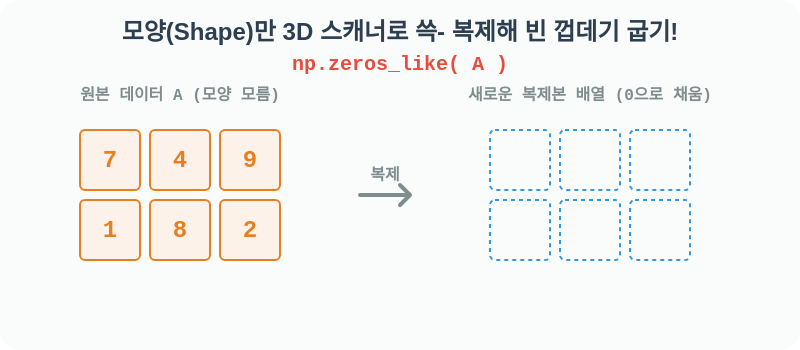
t = 0.00 s
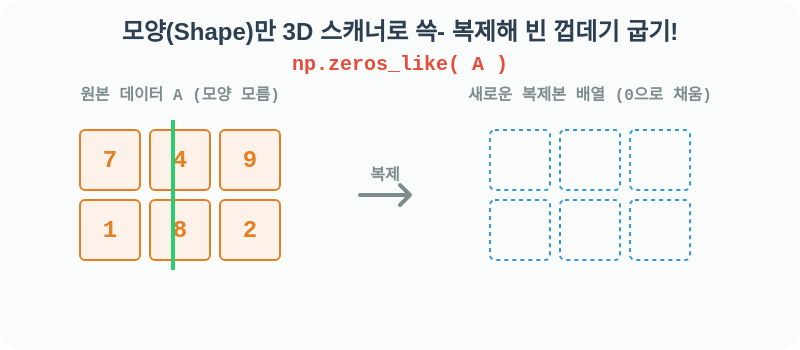
t = 1.08 s
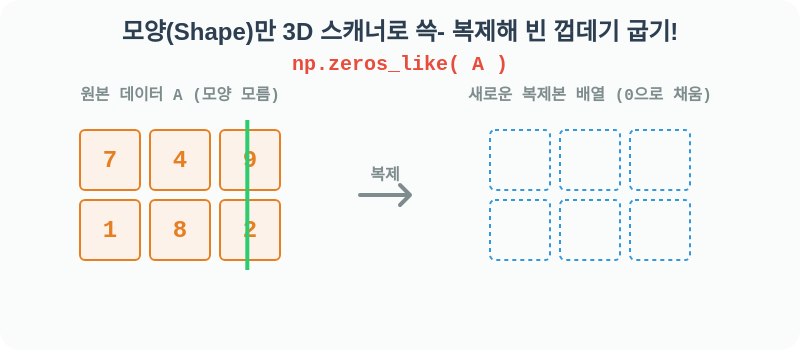
t = 2.17 s
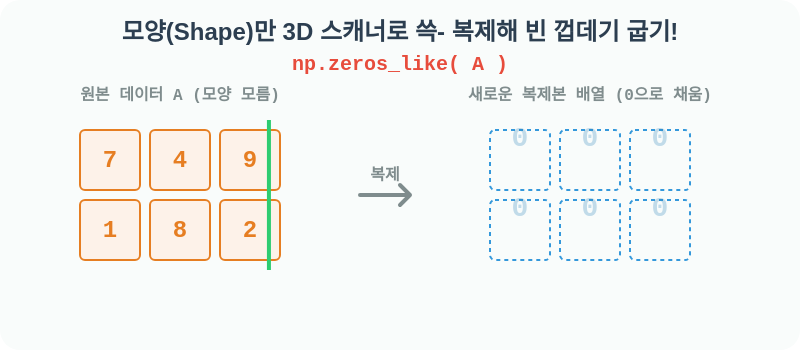
t = 3.25 s
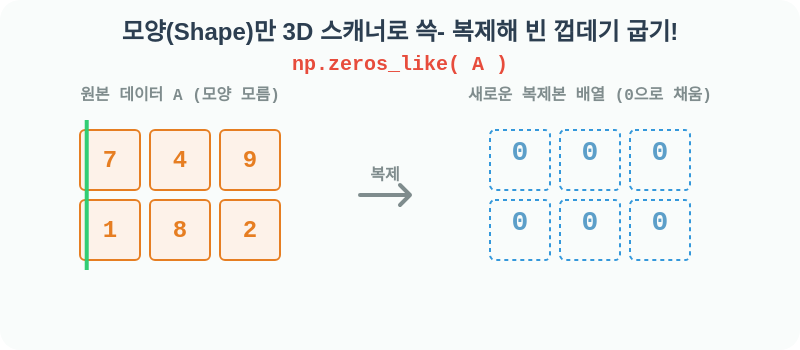
t = 4.33 s
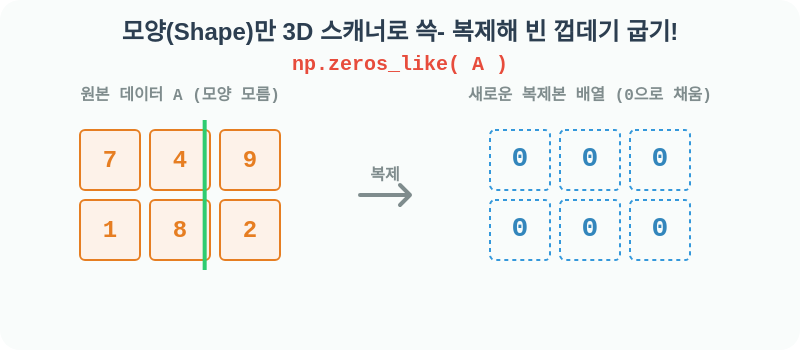
t = 5.42 s

The animated SVG that drew these frames (rendered in a browser with its animation timeline set to each time). Animation: 2 CSS @keyframes rules; one cycle of 6.50 s, repeats indefinitely.

<svg width="800" height="350" xmlns="http://www.w3.org/2000/svg">
  <style>
    .title { font-family: 'Comic Sans MS', sans-serif; font-size: 24px; font-weight: bold; fill: #2c3e50; }
    .subtitle { font-family: 'Courier New', monospace; font-size: 16px; font-weight: bold; fill: #7f8c8d; }
    .code { font-family: 'Courier New', monospace; font-size: 20px; font-weight: bold; fill: #e74c3c; background: #fdf2e9; }
    
    .grid-cell-a { fill: #fdf2e9; stroke: #e67e22; stroke-width: 2; rx: 5; }
    .grid-text-a { font-family: 'Courier New', monospace; font-size: 24px; font-weight: bold; fill: #e67e22; text-anchor: middle; alignment-baseline: central; }
    
    .grid-cell-b { fill: #f9fcfb; stroke: #3498db; stroke-width: 2; rx: 5; stroke-dasharray: 4; }
    .grid-text-b { font-family: 'Courier New', monospace; font-size: 28px; font-weight: bold; fill: #2980b9; text-anchor: middle; alignment-baseline: central; opacity: 0; }
    
    /* Animations */
    @keyframes scan-line {
      0% { transform: translateX(0); opacity: 0; }
      10% { opacity: 1; }
      90% { transform: translateX(200px); opacity: 1; }
      100% { transform: translateX(200px); opacity: 0; }
    }
    
    @keyframes drop-zero {
      0% { opacity: 0; transform: translateY(-30px); }
      100% { opacity: 1; transform: translateY(0); }
    }
    
    .scanner { stroke: #2ecc71; stroke-width: 4; animation: scan-line 4s infinite; }
    
    .z0 { animation: drop-zero 4s infinite; animation-delay: 2.5s; }
  </style>

  <rect width="100%" height="100%" fill="#f9fcfb" rx="20" />
  
  <text x="400" y="40" class="title" text-anchor="middle">모양(Shape)만 3D 스캐너로 쓱- 복제해 빈 껍데기 굽기!</text>
  <text x="400" y="70" class="code" text-anchor="middle">np.zeros_like( A )</text>

  <!-- Matrix A (Original) -->
  <g transform="translate(80, 130)">
    <text x="100" y="-30" class="subtitle" text-anchor="middle" fill="#e67e22">원본 데이터 A (모양 모름)</text>
    <!-- Row 1 -->
    <rect x="0" y="0" width="60" height="60" class="grid-cell-a" />
    <text x="30" y="30" class="grid-text-a">7</text>
    <rect x="70" y="0" width="60" height="60" class="grid-cell-a" />
    <text x="100" y="30" class="grid-text-a">4</text>
    <rect x="140" y="0" width="60" height="60" class="grid-cell-a" />
    <text x="170" y="30" class="grid-text-a">9</text>
    <!-- Row 2 -->
    <rect x="0" y="70" width="60" height="60" class="grid-cell-a" />
    <text x="30" y="100" class="grid-text-a">1</text>
    <rect x="70" y="70" width="60" height="60" class="grid-cell-a" />
    <text x="100" y="100" class="grid-text-a">8</text>
    <rect x="140" y="70" width="60" height="60" class="grid-cell-a" />
    <text x="170" y="100" class="grid-text-a">2</text>
    
    <!-- Scanner line -->
    <line x1="-10" y1="-10" x2="-10" y2="140" class="scanner" />
  </g>

  <!-- Arrow -->
  <g transform="translate(360, 195)">
    <path d="M0,0 L50,0 M40,-10 L50,0 L40,10" fill="none" stroke="#7f8c8d" stroke-width="4" stroke-linecap="round" stroke-linejoin="round"/>
    <text x="25" y="-15" class="subtitle" text-anchor="middle">복제</text>
  </g>

  <!-- Matrix B (Zeros Like) -->
  <g transform="translate(490, 130)">
    <text x="100" y="-30" class="subtitle" text-anchor="middle" fill="#2980b9">새로운 복제본 배열 (0으로 채움)</text>
    <!-- Row 1 -->
    <rect x="0" y="0" width="60" height="60" class="grid-cell-b" />
    <text x="30" y="30" class="grid-text-b z0">0</text>
    <rect x="70" y="0" width="60" height="60" class="grid-cell-b" />
    <text x="100" y="30" class="grid-text-b z0">0</text>
    <rect x="140" y="0" width="60" height="60" class="grid-cell-b" />
    <text x="170" y="30" class="grid-text-b z0">0</text>
    <!-- Row 2 -->
    <rect x="0" y="70" width="60" height="60" class="grid-cell-b" />
    <text x="30" y="100" class="grid-text-b z0">0</text>
    <rect x="70" y="70" width="60" height="60" class="grid-cell-b" />
    <text x="100" y="100" class="grid-text-b z0">0</text>
    <rect x="140" y="70" width="60" height="60" class="grid-cell-b" />
    <text x="170" y="100" class="grid-text-b z0">0</text>
  </g>

</svg>
